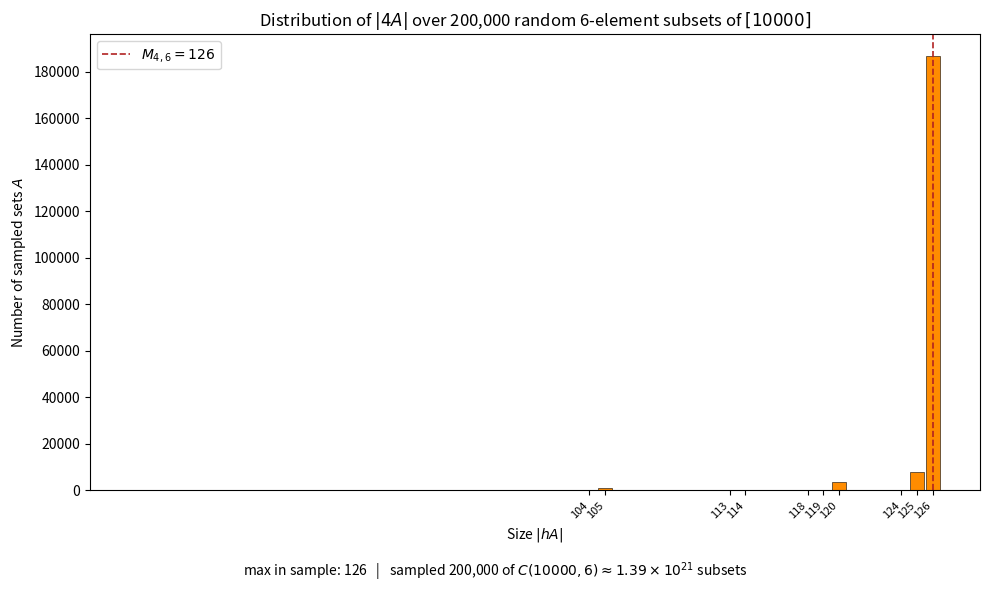

Write the Python code that produced this figure.
"""
Distribution of |hA| over k-element subsets A of [q] = {1, ..., q},
where hA = A + A + ... + A (h summands).

Modes
-----
"exhaustive" : exact distribution over all C(q, k) subsets. By translation
               invariance only C(q-1, k-1) sumsets are actually evaluated, so this is feasible up to a few million
               evaluations
"sample"     : |hA| for n_samples subsets drawn uniformly at random. Estimates
               the shape of the distribution for any q, k, h
"auto"       : exhaustive when cheap enough (work <= exhaustive_limit),
               otherwise sample.


edit the __main__ block at the bottom and run the file.
"""

from collections import Counter
from itertools import combinations
from math import comb, gcd
import random

import matplotlib.pyplot as plt
from matplotlib.ticker import MaxNLocator

try:                                    # Python >= 3.10
    _popcount = int.bit_count
except AttributeError:                  # fallback for older Pythons
    def _popcount(x):
        return bin(x).count("1")


def h_fold_size(A, h):
    """|hA| for a collection A of integers, h >= 1."""
    if h < 1:
        raise ValueError("h cannot be less than 1")
    a0 = min(A)
    gaps = sorted(a - a0 for a in A)            # gaps[0] == 0
    g = 0
    for x in gaps:
        g = gcd(g, x)
    if g > 1:                                   # dilation invariance
        gaps = [x // g for x in gaps]

    S = 0
    for a in gaps:
        S |= 1 << a
    shifts = gaps[1:]                           # shifting by 0 is a no-op
    for _ in range(h - 1):
        T = S                                   # the a = 0 term
        for a in shifts:
            T |= S << a
        S = T
    return _popcount(S)


def h_fold_set(A, h):
    """The actual set hA for inspecting small cases."""
    if h < 1:
        raise ValueError("h cannot be less than 1")
    S = set(A)
    for _ in range(h - 1):
        S = {s + a for s in S for a in A}
    return S


def exact_distribution(q, k, h, examples=None):
    """Exact Counter {|hA|: number of A} over all C(q, k) k-subsets of [q].

    Enumerates only subsets with min = 1 and weights each by its number of
    translates in [q], which is q - max(A) + 1.
    """
    freq = Counter()
    if k == 1:
        freq[1] = q                             # hA = {h*a} for singletons
        if examples is not None:
            examples[1] = (1,)
        return freq
    for rest in combinations(range(2, q + 1), k - 1):
        s = h_fold_size((1,) + rest, h)
        freq[s] += q - rest[-1] + 1
        if examples is not None and s not in examples:
            examples[s] = (1,) + rest
    return freq


def sampled_distribution(q, k, h, n_samples, seed=None, examples=None):
    """Counter of |hA| over n_samples uniformly random k-subsets of [q]."""
    rng = random.Random(seed)
    population = range(1, q + 1)
    freq = Counter()
    for _ in range(n_samples):
        A = rng.sample(population, k)
        s = h_fold_size(A, h)
        freq[s] += 1
        if examples is not None and s not in examples:
            examples[s] = tuple(sorted(A))
    return freq


def run(q, k, h, mode="auto", n_samples=200_000,
        exhaustive_limit=5_000_000, seed=None):
    """Compute the distribution of |hA|.

    Returns (freq, mode, total, examples):
      freq     Counter {size: count} -- counts of subsets (exhaustive)
               or of samples (sample mode)
      mode     "exhaustive" or "sample", whichever was actually used
      total    C(q, k)
      examples {size: one subset attaining it}, for follow-up inspection
    """
    if q is None or k is None or h is None:
        raise ValueError("q, k, and h cannot be None")
    if k < 1:
        raise ValueError("k cannot be less than 1")
    if q < k:
        raise ValueError("q cannot be less than k")
    if h < 1:
        raise ValueError("h cannot be less than 1")

    total = comb(q, k)
    work = comb(q - 1, k - 1)                   # true exhaustive cost
    if mode == "auto":
        mode = "exhaustive" if work <= exhaustive_limit else "sample"

    examples = {}
    if mode == "exhaustive":
        freq = exact_distribution(q, k, h, examples)
    elif mode == "sample":
        freq = sampled_distribution(q, k, h, n_samples, seed, examples)
    else:
        raise ValueError("mode must be 'auto', 'exhaustive', or 'sample'")
    return freq, mode, total, examples


def _sci(n):
    """8.33e+17 -> mathtext '8.33 \\times 10^{17}'."""
    mant, exp = f"{n:.2e}".split("e")
    return rf"{mant} \times 10^{{{int(exp)}}}"


def histogram_plot(q, k, h, mode="auto", n_samples=200_000,
                   exhaustive_limit=5_000_000, seed=None, save_as=None,
                   top_n=10, log_y=False):
    """Plot the distribution of |hA|.

    top_n : how many of the most frequent sizes are printed to the console
            and, when the size range is too wide to label every bar, become
            the x-ticks (their bars are highlighted in orange).
    log_y : log-scale the y-axis -- useful when one size (usually M_{h,k})
            swallows the whole linear scale.
    """
    freq, mode, total, _ = run(q, k, h, mode, n_samples,
                               exhaustive_limit, seed)
    if not freq:
        raise ValueError("There is no data to plot")

    top = freq.most_common(top_n)               # [(size, count), ...]
    unit = "sets" if mode == "exhaustive" else "samples"
    print(f"top {len(top)} most frequent sizes ({unit}):")
    for s, c in top:
        print(f"  |{h}A| = {s:>5}   {c:,}")

    m_hk = comb(h + k - 1, k - 1)               # unrestricted maximum
    lo = min(freq)
    hi = max(max(freq), m_hk)
    sizes = list(range(lo, hi + 1))
    heights = [freq.get(s, 0) for s in sizes]

    fig, ax = plt.subplots(figsize=(10, 6))
    bars = ax.bar(sizes, heights, width=0.9, color="steelblue",
                  edgecolor="black", linewidth=0.4)
    ax.axvline(m_hk, color="firebrick", linestyle="--", linewidth=1.2,
               label=rf"$M_{{{h},{k}}} = {m_hk}$")
    ax.legend(loc="upper left")

    if len(sizes) <= 30:                        # room to label every bar
        ax.set_xticks(sizes)
        for height, bar in zip(heights, bars):
            if height:
                ax.text(bar.get_x() + bar.get_width() / 2, height,
                        str(height), ha="center", va="bottom", fontsize=8)
    else:                                       # ticks at the top_n sizes
        top_sizes = sorted(s for s, _ in top)
        for s in top_sizes:
            bars[s - lo].set_facecolor("darkorange")
        ax.set_xticks(top_sizes)
        ax.set_xticklabels(top_sizes, rotation=45, ha="right", fontsize=8)

    if log_y:
        ax.set_yscale("log")
    else:
        ax.yaxis.set_major_locator(MaxNLocator(integer=True))

    ax.set_xlabel(r"Size $|hA|$")
    if mode == "exhaustive":
        ax.set_ylabel(r"Number of sets $A$")
        ax.set_title(rf"Distribution of $|{h}A|$ over all "
                     rf"{k}-element subsets of $[{q}]$ (exact)")
        note = (rf"max attained in $[{q}]$: {max(freq)}   |   "
                rf"$C({q},{k}) = {total:,}$ subsets")
    else:
        ax.set_ylabel(r"Number of sampled sets $A$")
        ax.set_title(rf"Distribution of $|{h}A|$ over {n_samples:,} random "
                     rf"{k}-element subsets of $[{q}]$")
        note = (rf"max in sample: {max(freq)}   |   sampled {n_samples:,} "
                rf"of $C({q},{k}) \approx {_sci(total)}$ subsets")
    fig.text(0.5, 0.02, note, ha="center", va="bottom", fontsize=10)
    fig.tight_layout(rect=[0, 0.06, 1, 1])

    if save_as is not None:
        fig.savefig(save_as, dpi=300, bbox_inches="tight")
    plt.show()
    return fig, ax


if __name__ == "__main__":
    # def histogram_plot(q, k, h, mode="auto", n_samples=200_000,
    #                    exhaustive_limit=5_000_000, seed=None, save_as=None,
    #                    top_n=10, log_y=False)
    histogram_plot(10_000, 6, 4, n_samples=200_000, seed=1)
